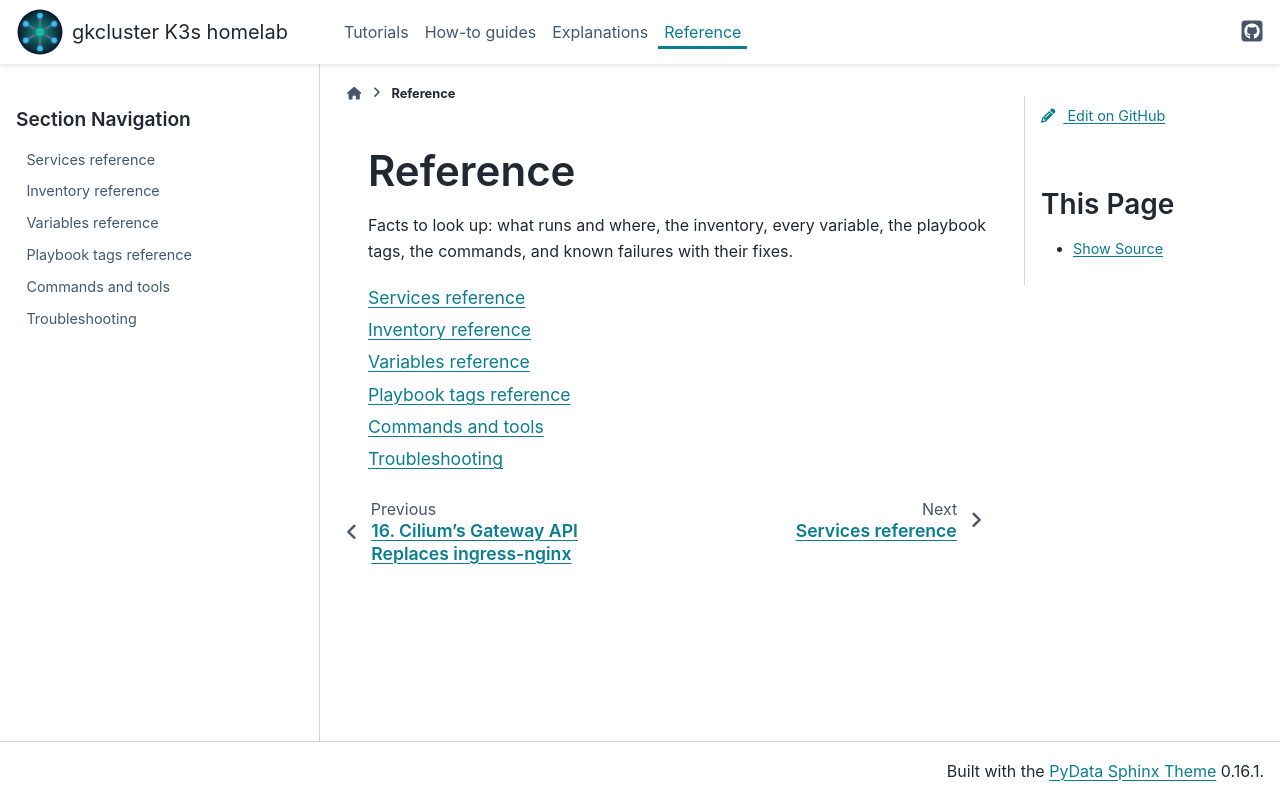

repository: gilesknap/tpi-k3s-ansible · page: reference.html · generator: sphinx

# Reference

Facts to look up: what runs and where, the inventory, every variable, the
playbook tags, the commands, and known failures with their fixes.

```{toctree}
:maxdepth: 1

reference/services
reference/inventory
reference/variables
reference/playbook-tags
reference/cli-tools
reference/troubleshooting
```
